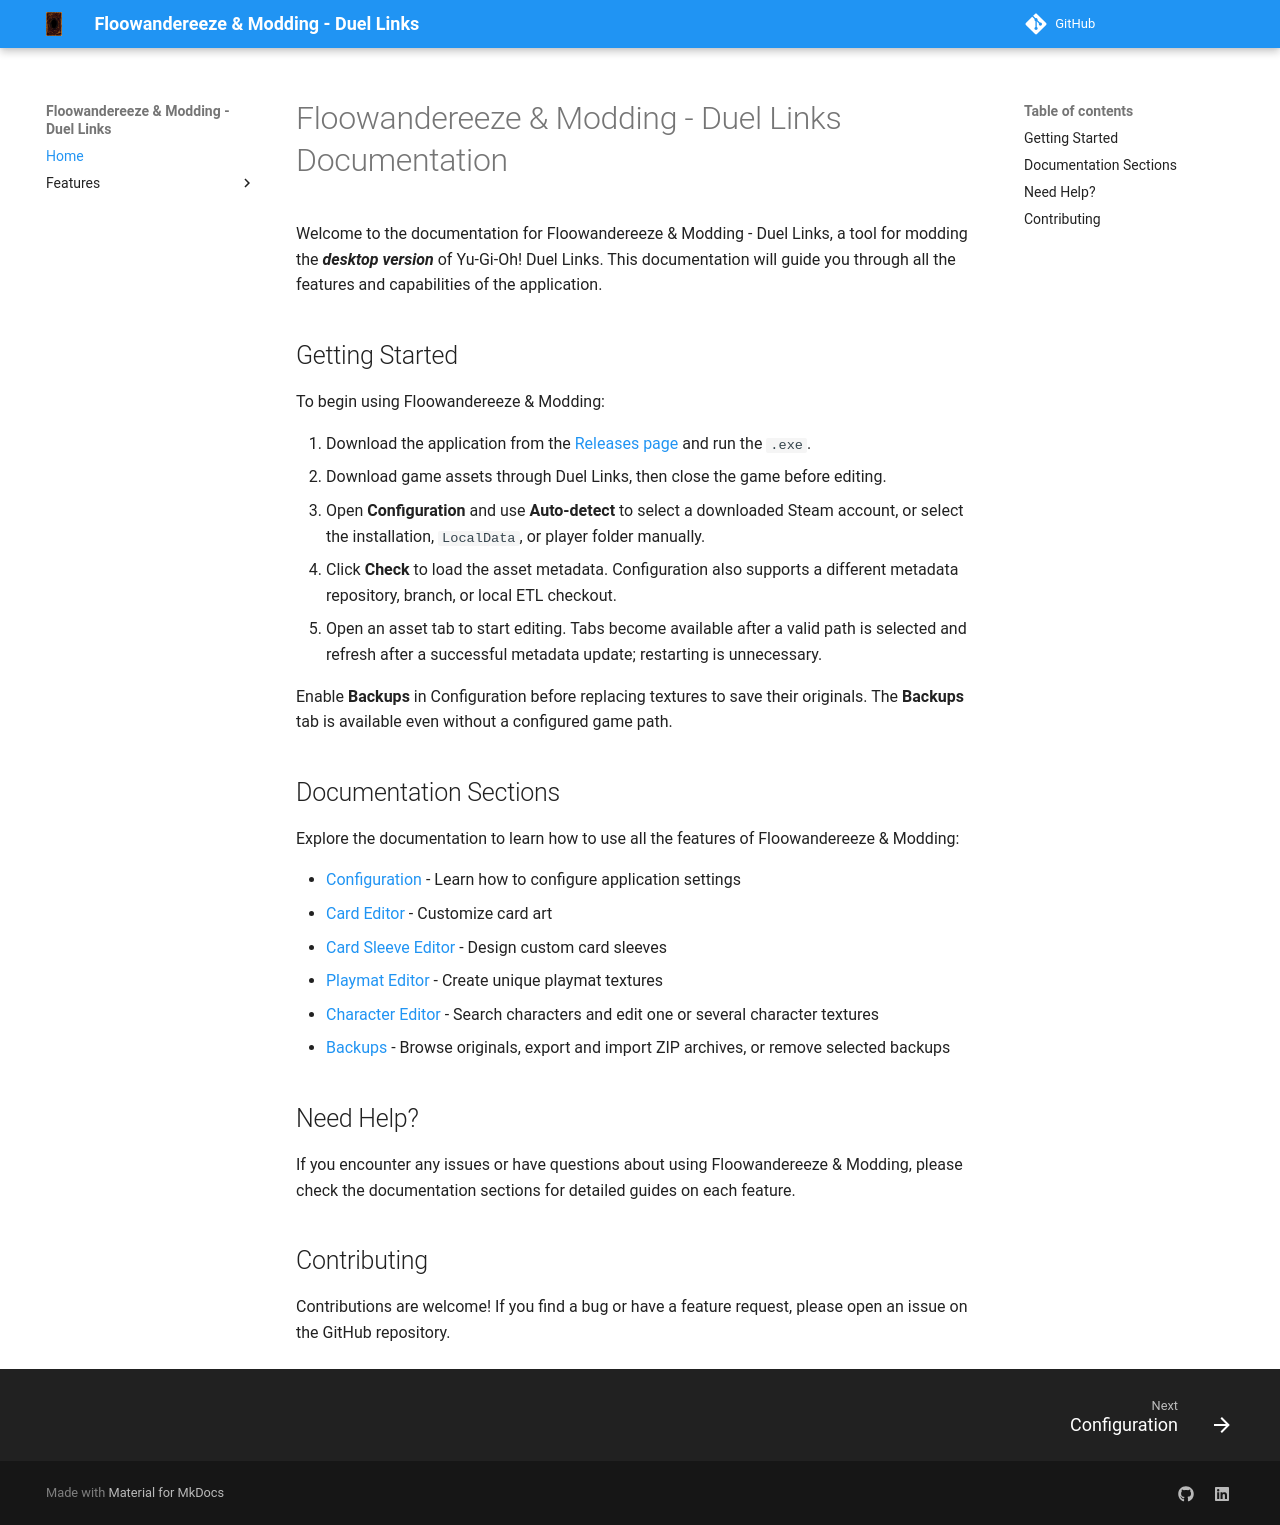

repository: Nauder/floowandereeze-and-modding-dl · page: index.html · generator: mkdocs

# Floowandereeze & Modding - Duel Links Documentation

Welcome to the documentation for Floowandereeze & Modding - Duel Links, a tool for modding the _**desktop version**_ of Yu-Gi-Oh! Duel Links. This
documentation will guide you through all the features and capabilities of the application.

## Getting Started

To begin using Floowandereeze & Modding:

1. Download the application from the [Releases page](https://github.com/Nauder/floowandereeze-and-modding-dl/releases) and run the `.exe`.
2. Download game assets through Duel Links, then close the game before editing.
3. Open **Configuration** and use **Auto-detect** to select a downloaded Steam account, or select the installation, `LocalData`, or player folder manually.
4. Click **Check** to load the asset metadata. Configuration also supports a different metadata repository, branch, or local ETL checkout.
5. Open an asset tab to start editing. Tabs become available after a valid path is selected and refresh after a successful metadata update; restarting is unnecessary.

Enable **Backups** in Configuration before replacing textures to save their originals.
The **Backups** tab is available even without a configured game path.

## Documentation Sections

Explore the documentation to learn how to use all the features of Floowandereeze & Modding:

- [Configuration](features/config.md) - Learn how to configure application settings
- [Card Editor](features/card.md) - Customize card art
- [Card Sleeve Editor](features/sleeve.md) - Design custom card sleeves
- [Playmat Editor](features/field.md) - Create unique playmat textures
- [Character Editor](features/character.md) - Search characters and edit one or several character textures
- [Backups](features/backups.md) - Browse originals, export and import ZIP archives, or remove selected backups

## Need Help?

If you encounter any issues or have questions about using Floowandereeze & Modding, please check the documentation
sections for detailed guides on each feature.

## Contributing

Contributions are welcome! If you find a bug or have a feature request, please open an issue on the GitHub repository.
